Dataset: abo (GitHub, trungquoc113/Interior-design-using-AI). Classes: bed, chair, lamp, sofa, storage, table.

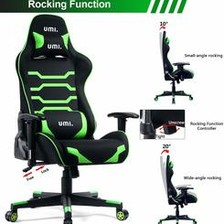
Label: chair

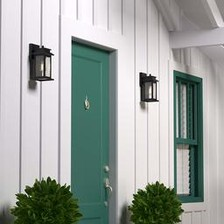
Label: lamp

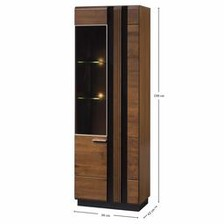
Label: storage

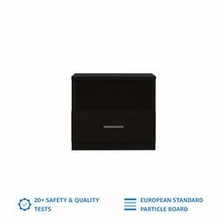
Label: table

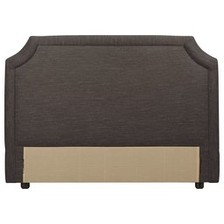
Label: bed

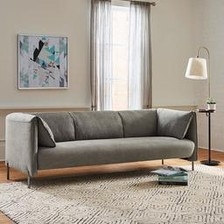
Label: sofa
